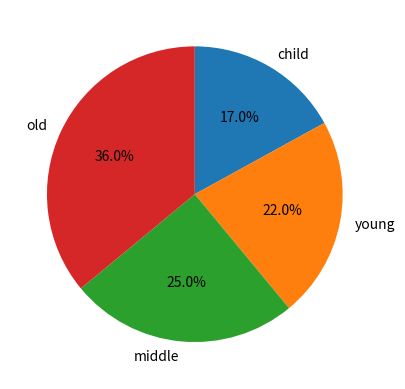

Write Python code to recreate this figure.
import matplotlib.pyplot as plt
from random import randint

fig,ax = plt.subplots()

ages=list(randint(1,100) for i in range(100))
child = list(x for x in ages if x < 19)
young = list(x for x in ages if 19 <= x < 40)
middle = list(x for x in ages if 40 <= x < 60)
old = list(x for x in ages if x >= 60)

labels = ['child','young','middle','old']
count = [len(child),len(young),len(middle),len(old)]

ax.pie(count, labels=labels, autopct='%1.1f%%',startangle=90,counterclock=False)
plt.show()


